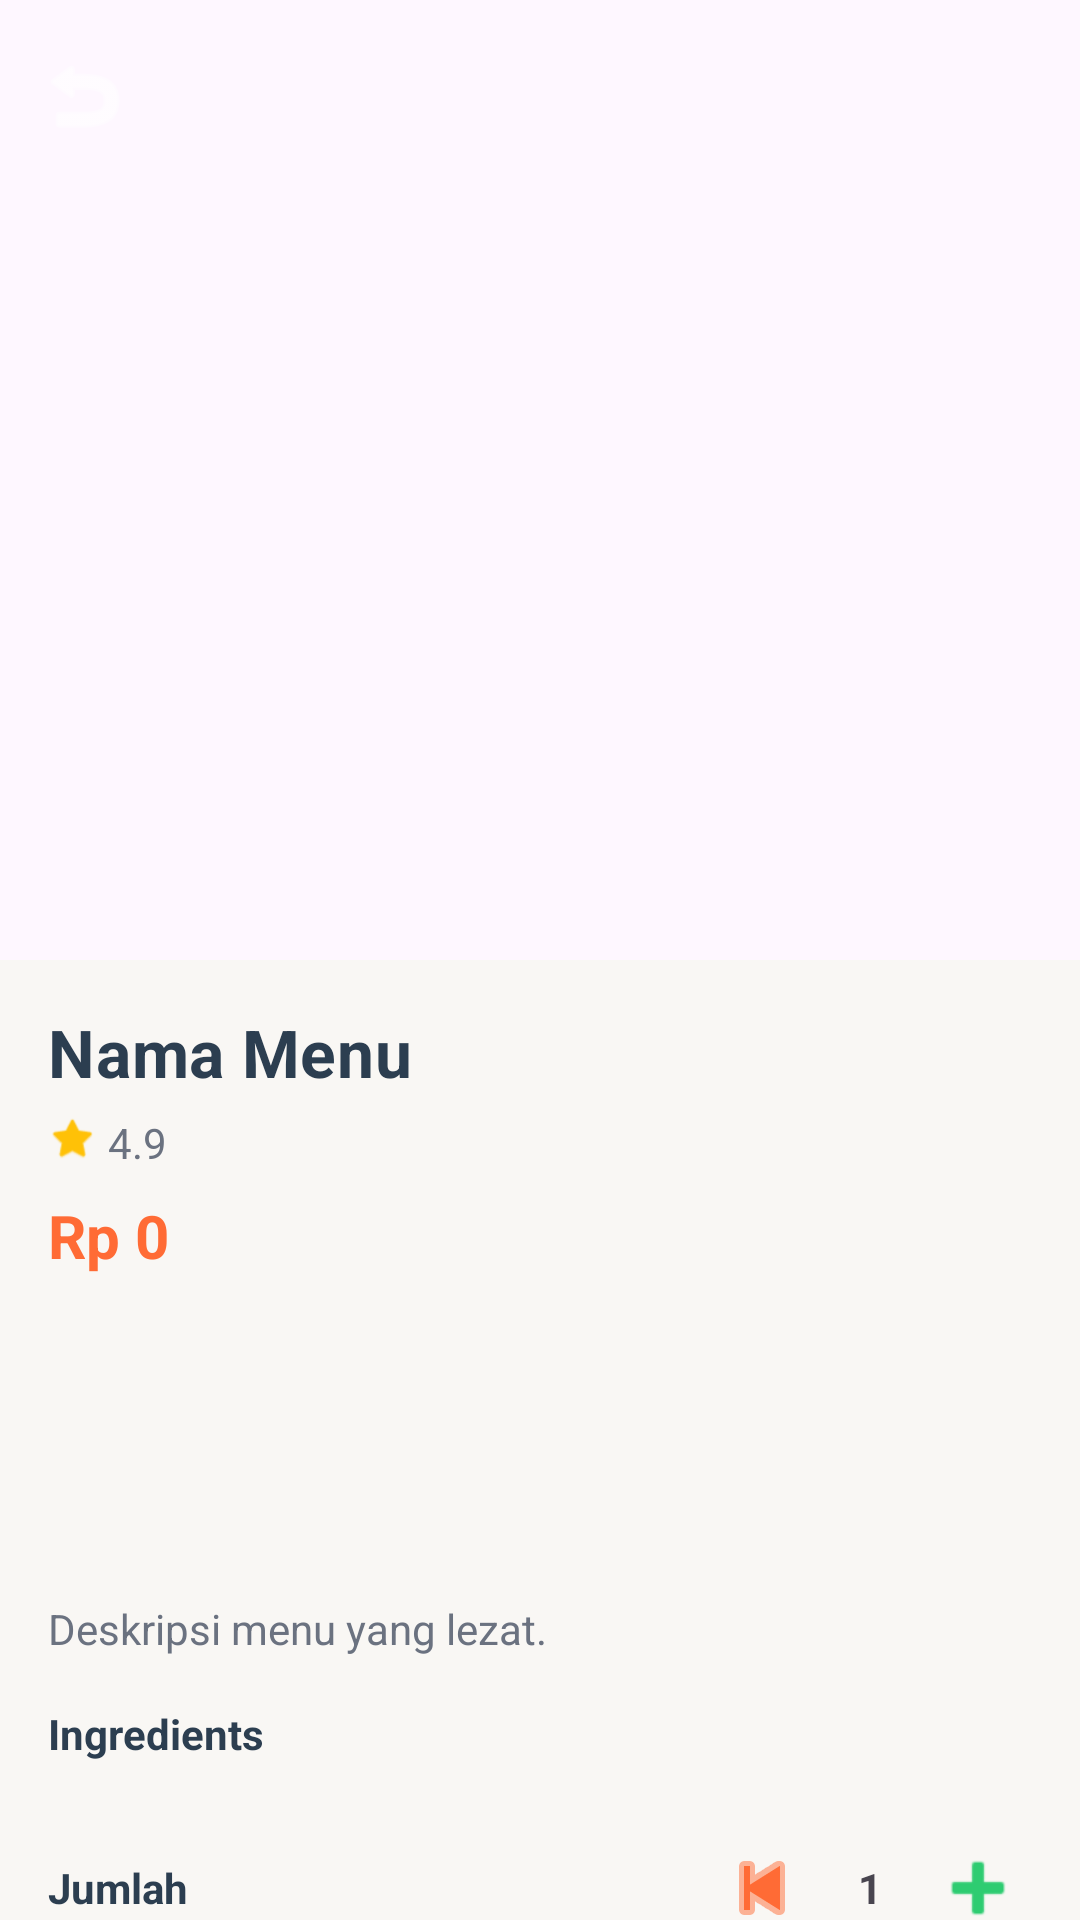

This screen was rendered from an Android layout file. Write that file and the resources it references.
<!-- AndroidManifest.xml: application theme Theme.MenuKita -->
<!-- res/layout/activity_menu_detail.xml -->
<?xml version="1.0" encoding="utf-8"?>
<androidx.coordinatorlayout.widget.CoordinatorLayout xmlns:android="http://schemas.android.com/apk/res/android"
    xmlns:app="http://schemas.android.com/apk/res-auto"
    android:id="@+id/detailRoot"
    android:layout_width="match_parent"
    android:layout_height="match_parent"
    android:background="@color/background_cream">

    <com.google.android.material.appbar.AppBarLayout
        android:layout_width="match_parent"
        android:layout_height="320dp"
        android:fitsSystemWindows="true">

        <com.google.android.material.appbar.CollapsingToolbarLayout
            android:id="@+id/collapsingToolbar"
            android:layout_width="match_parent"
            android:layout_height="match_parent"
            app:contentScrim="@color/primary_orange"
            app:layout_scrollFlags="scroll|exitUntilCollapsed">

            <androidx.viewpager2.widget.ViewPager2
                android:id="@+id/vpImages"
                android:layout_width="match_parent"
                android:layout_height="match_parent"
                android:transitionName="@string/transition_menu_image"
                app:layout_collapseMode="parallax" />

            <com.google.android.material.appbar.MaterialToolbar
                android:id="@+id/toolbar"
                android:layout_width="match_parent"
                android:layout_height="?attr/actionBarSize"
                app:layout_collapseMode="pin"
                app:navigationIcon="@android:drawable/ic_menu_revert"
                app:navigationIconTint="@color/white"
                app:titleTextColor="@color/white" />
        </com.google.android.material.appbar.CollapsingToolbarLayout>
    </com.google.android.material.appbar.AppBarLayout>

    <androidx.core.widget.NestedScrollView
        android:layout_width="match_parent"
        android:layout_height="match_parent"
        android:padding="@dimen/space_16"
        app:layout_behavior="@string/appbar_scrolling_view_behavior">

        <LinearLayout
            android:layout_width="match_parent"
            android:layout_height="wrap_content"
            android:orientation="vertical">

            <TextView
                android:id="@+id/tvMenuName"
                android:layout_width="wrap_content"
                android:layout_height="wrap_content"
                android:text="Nama Menu"
                android:textAppearance="@style/TextAppearance.MenuKita.Headline"
                android:textColor="@color/neutral_dark"
                android:textStyle="bold" />

            <LinearLayout
                android:layout_width="wrap_content"
                android:layout_height="wrap_content"
                android:layout_marginTop="@dimen/space_6"
                android:orientation="horizontal">

                <ImageView
                    android:layout_width="16dp"
                    android:layout_height="16dp"
                    android:src="@android:drawable/btn_star_big_on"
                    app:tint="@color/gold_accent" />

                <TextView
                    android:id="@+id/tvMenuRating"
                    android:layout_width="wrap_content"
                    android:layout_height="wrap_content"
                    android:layout_marginStart="@dimen/space_4"
                    android:text="4.9"
                    android:textColor="@color/gray_text" />
            </LinearLayout>

            <TextView
                android:id="@+id/tvMenuPrice"
                android:layout_width="wrap_content"
                android:layout_height="wrap_content"
                android:layout_marginTop="@dimen/space_8"
                android:text="Rp 0"
                android:textColor="@color/primary_orange"
                android:textSize="20sp"
                android:textStyle="bold" />

            <androidx.recyclerview.widget.RecyclerView
                android:id="@+id/rvThumbnails"
                android:layout_width="match_parent"
                android:layout_height="72dp"
                android:layout_marginTop="@dimen/space_12"
                android:overScrollMode="never" />

            <com.google.android.material.chip.ChipGroup
                android:id="@+id/chipGroupTags"
                android:layout_width="wrap_content"
                android:layout_height="wrap_content"
                android:layout_marginTop="@dimen/space_12"
                app:singleLine="true">

                <com.google.android.material.chip.Chip
                    style="@style/Widget.MenuKita.Chip"
                    android:text="Best Seller" />

                <com.google.android.material.chip.Chip
                    style="@style/Widget.MenuKita.Chip"
                    android:text="Spicy" />
            </com.google.android.material.chip.ChipGroup>

            <TextView
                android:id="@+id/tvMenuDesc"
                android:layout_width="match_parent"
                android:layout_height="wrap_content"
                android:layout_marginTop="@dimen/space_12"
                android:text="Deskripsi menu yang lezat."
                android:textColor="@color/gray_text" />

            <TextView
                android:layout_width="wrap_content"
                android:layout_height="wrap_content"
                android:layout_marginTop="@dimen/space_16"
                android:text="Ingredients"
                android:textColor="@color/neutral_dark"
                android:textStyle="bold" />

            <com.google.android.material.chip.ChipGroup
                android:id="@+id/chipGroupIngredients"
                android:layout_width="match_parent"
                android:layout_height="wrap_content"
                android:layout_marginTop="@dimen/space_8"
                app:singleLine="false">

                <com.google.android.material.chip.Chip
                    style="@style/Widget.MenuKita.Chip"
                    app:chipIcon="@android:drawable/ic_menu_crop"
                    app:chipIconVisible="true"
                    android:text="Ayam" />

                <com.google.android.material.chip.Chip
                    style="@style/Widget.MenuKita.Chip"
                    app:chipIcon="@android:drawable/ic_menu_manage"
                    app:chipIconVisible="true"
                    android:text="Rempah" />

                <com.google.android.material.chip.Chip
                    style="@style/Widget.MenuKita.Chip"
                    app:chipIcon="@android:drawable/ic_menu_compass"
                    app:chipIconVisible="true"
                    android:text="Saus" />
            </com.google.android.material.chip.ChipGroup>

            <LinearLayout
                android:layout_width="match_parent"
                android:layout_height="wrap_content"
                android:layout_marginTop="@dimen/space_16"
                android:gravity="center_vertical"
                android:orientation="horizontal">

                <TextView
                    android:layout_width="0dp"
                    android:layout_height="wrap_content"
                    android:layout_weight="1"
                    android:text="Jumlah"
                    android:textColor="@color/neutral_dark"
                    android:textStyle="bold" />

                <ImageButton
                    android:id="@+id/btnQtyMinus"
                    android:layout_width="36dp"
                    android:layout_height="36dp"
                    android:background="?attr/selectableItemBackgroundBorderless"
                    android:src="@android:drawable/ic_media_previous"
                    app:tint="@color/primary_orange" />

                <TextView
                    android:id="@+id/tvQty"
                    android:layout_width="36dp"
                    android:layout_height="36dp"
                    android:gravity="center"
                    android:text="1"
                    android:textStyle="bold" />

                <ImageButton
                    android:id="@+id/btnQtyPlus"
                    android:layout_width="36dp"
                    android:layout_height="36dp"
                    android:background="?attr/selectableItemBackgroundBorderless"
                    android:src="@android:drawable/ic_input_add"
                    app:tint="@color/accent_green" />
            </LinearLayout>

            <LinearLayout
                android:layout_width="match_parent"
                android:layout_height="wrap_content"
                android:layout_marginTop="@dimen/space_16"
                android:orientation="horizontal">

            <com.google.android.material.button.MaterialButton
                android:id="@+id/btnFavorite"
                style="@style/Widget.MenuKita.Button.Outlined"
                android:layout_width="0dp"
                android:layout_height="wrap_content"
                android:layout_weight="1"
                android:contentDescription="Tambah ke favorit"
                android:stateListAnimator="@animator/press_scale"
                android:text="Favorit" />

            <com.google.android.material.button.MaterialButton
                android:id="@+id/btnShare"
                style="@style/Widget.MenuKita.Button.Outlined"
                android:layout_width="0dp"
                android:layout_height="wrap_content"
                android:layout_marginStart="@dimen/space_12"
                android:layout_weight="1"
                android:contentDescription="Bagikan menu"
                android:stateListAnimator="@animator/press_scale"
                android:text="Bagikan" />
            </LinearLayout>

            <com.google.android.material.button.MaterialButton
                android:id="@+id/btnAddToCart"
                android:layout_width="match_parent"
                android:layout_height="wrap_content"
                android:layout_marginTop="@dimen/space_16"
                android:text="Tambah ke Keranjang"
                android:textStyle="bold"
                android:stateListAnimator="@animator/press_scale"
                app:backgroundTint="@color/accent_green" />
        </LinearLayout>
    </androidx.core.widget.NestedScrollView>
</androidx.coordinatorlayout.widget.CoordinatorLayout>
<!-- resources referenced by this layout -->
<resources>
  <color name="accent_green">#2ECC71</color>
  <color name="background_cream">#F9F7F4</color>
  <color name="gold_accent">#FFC107</color>
  <color name="gray_text">#6B7280</color>
  <color name="neutral_dark">#2C3E50</color>
  <color name="primary_orange">#FF6B35</color>
  <color name="white">#FFFFFF</color>
  <dimen name="space_12">12dp</dimen>
  <dimen name="space_16">16dp</dimen>
  <dimen name="space_4">4dp</dimen>
  <dimen name="space_6">6dp</dimen>
  <dimen name="space_8">8dp</dimen>
  <style name="TextAppearance.MenuKita.Headline" parent="TextAppearance.Material3.HeadlineSmall">
          <item name="android:textSize">22sp</item>
          <item name="android:letterSpacing">0.01</item>
      </style>
  <style name="Widget.MenuKita.Button.Outlined" parent="Widget.Material3.Button.OutlinedButton">
          <item name="cornerRadius">@dimen/radius_md</item>
          <item name="android:minHeight">48dp</item>
          <item name="strokeColor">@color/primary_orange</item>
          <item name="strokeWidth">1dp</item>
          <item name="android:textAllCaps">false</item>
      </style>
  <style name="Widget.MenuKita.Chip" parent="Widget.Material3.Chip.Filter">
          <item name="android:checkable">true</item>
          <item name="checkedIconVisible">false</item>
          <item name="chipCornerRadius">@dimen/radius_pill</item>
          <item name="chipStrokeWidth">1dp</item>
          <item name="chipStrokeColor">@color/primary_orange</item>
          <item name="android:textColor">@color/chip_text</item>
      </style>
  <style name="Theme.MenuKita" parent="Base.Theme.MenuKita" />
  <dimen name="radius_md">12dp</dimen>
  <dimen name="radius_pill">999dp</dimen>
  <style name="Base.Theme.MenuKita" parent="Theme.Material3.Light.NoActionBar">
          
          <item name="colorPrimary">@color/primary_orange</item>
          <item name="colorPrimaryVariant">@color/primary_orange_dark</item>
          <item name="colorOnPrimary">@color/white</item>
  
          
          <item name="colorSecondary">@color/accent_green</item>
          <item name="colorSecondaryVariant">@color/accent_green_dark</item>
          <item name="colorOnSecondary">@color/white</item>
  
          
          <item name="android:windowBackground">@color/background_cream</item>
          <item name="android:statusBarColor">@color/primary_orange_dark</item>
      </style>
  <color name="primary_orange_dark">#E85A2A</color>
  <color name="accent_green_dark">#27AE60</color>
</resources>
